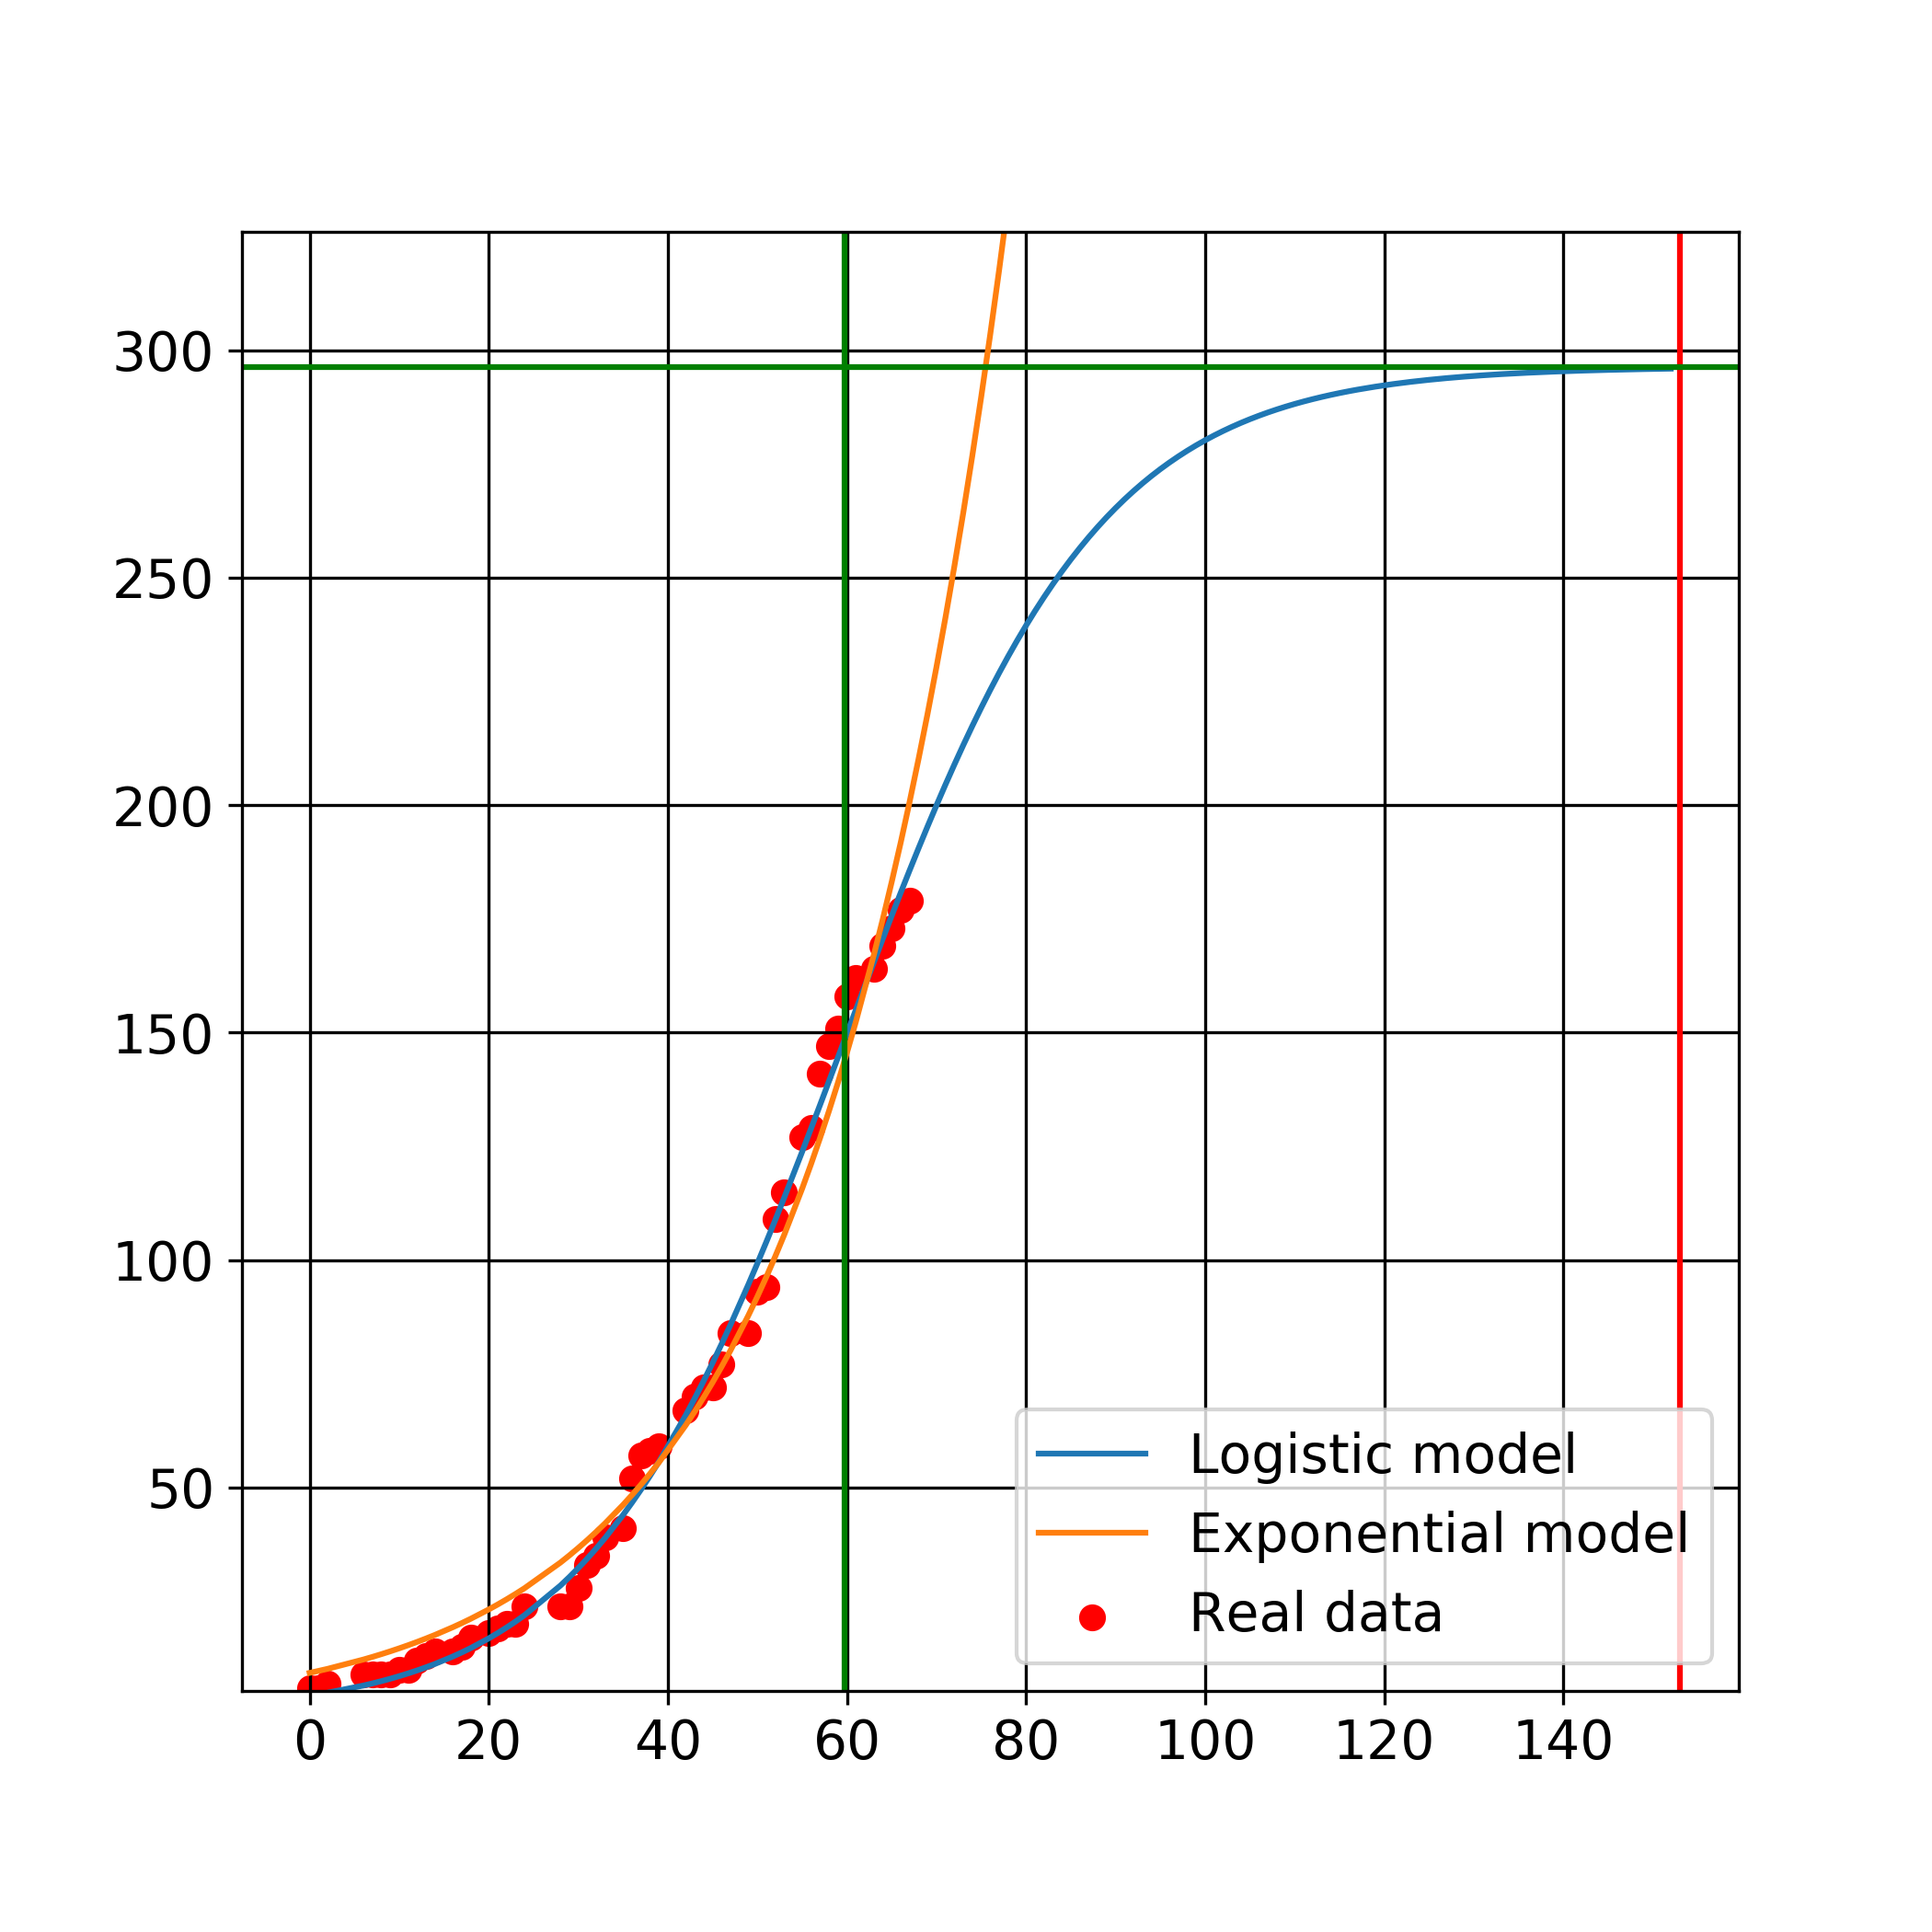

The file beside this chart, header and first rows:
; date; casos; isol; recup; dead; intern; dia; increm; recinc
0; 2020-06-12; 179.0; 67; 106.0; 3; 3; 67.0; 2.0; 0.0
1; 2020-06-11; 177.0; 65; 106.0; 3; 3; 66.0; 4.0; 0.0
2; 2020-06-10; 173.0; 60; 106.0; 3; 4; 65.0; 4.0; 3.0
3; 2020-06-09; 169.0; 59; 103.0; 3; 4; 64.0; 5.0; 3.0
4; 2020-06-08; 164.0; 57; 100.0; 3; 4; 63.0; 2.0; 5.0
5; 2020-06-06; 162.0; 61; 95.0; 3; 3; 61.0; 4.0; 2.0
6; 2020-06-05; 158.0; 59; 93.0; 3; 3; 60.0; 7.0; 1.0
7; 2020-06-04; 151.0; 54; 92.0; 2; 3; 59.0; 4.0; 5.0
8; 2020-06-03; 147.0; 55; 87.0; 2; 3; 58.0; 6.0; 8.0
9; 2020-06-02; 141.0; 57; 79.0; 2; 3; 57.0; 12.0; 5.0
10; 2020-06-01; 129.0; 51; 74.0; 2; 2; 56.0; 2.0; 8.0
11; 2020-05-31; 127.0; 57; 66.0; 2; 2; 55.0; 12.0; 0.0
12; 2020-05-29; 115.0; 45; 66.0; 2; 2; 53.0; 6.0; 2.0
13; 2020-05-28; 109.0; 40; 64.0; 2; 3; 52.0; 15.0; 7.0
14; 2020-05-27; 94.0; 33; 57.0; 2; 2; 51.0; 1.0; 0.0
15; 2020-05-26; 93.0; 33; 57.0; 2; 1; 50.0; 9.0; 5.0
16; 2020-05-25; 84.0; 29; 52.0; 2; 1; 49.0; 0.0; 1.0
17; 2020-05-23; 84.0; 28; 51.0; 2; 3; 47.0; 7.0; 0.0
18; 2020-05-22; 77.0; 22; 51.0; 2; 2; 46.0; 5.0; 24.0
19; 2020-05-21; 72.0; 42; 27.0; 2; 1; 45.0; 0.0; 1.0
20; 2020-05-20; 72.0; 43; 26.0; 2; 1; 44.0; 2.0; 1.0
21; 2020-05-19; 70.0; 42; 25.0; 2; 1; 43.0; 3.0; 1.0
22; 2020-05-18; 67.0; 39; 24.0; 2; 2; 42.0; 8.0; 0.0
23; 2020-05-15; 59.0; 31; 24.0; 2; 2; 39.0; 1.0; 6.0
24; 2020-05-14; 58.0; 36; 18.0; 2; 2; 38.0; 1.0; 0.0
25; 2020-05-13; 57.0; 35; 18.0; 2; 2; 37.0; 5.0; 1.0
26; 2020-05-12; 52.0; 31; 17.0; 2; 2; 36.0; 11.0; 0.0
27; 2020-05-11; 41.0; 20; 17.0; 1; 3; 35.0; 2.0; 0.0
28; 2020-05-09; 39.0; 20; 17.0; 1; 1; 33.0; 4.0; 0.0
29; 2020-05-08; 35.0; 16; 17.0; 1; 1; 32.0; 2.0; 4.0
30; 2020-05-07; 33.0; 18; 13.0; 1; 1; 31.0; 5.0; 0.0
31; 2020-05-06; 28.0; 13; 13.0; 1; 1; 30.0; 4.0; 0.0
32; 2020-05-05; 24.0; 9; 13.0; 1; 1; 29.0; 0.0; 0.0
33; 2020-05-04; 24.0; 9; 13.0; 1; 1; 28.0; 0.0; 1.0
34; 2020-04-30; 24.0; 10; 12.0; 0; 2; 24.0; 4.0; 4.0
35; 2020-04-29; 20.0; 10; 8.0; 0; 2; 23.0; 0.0; 0.0
36; 2020-04-28; 20.0; 10; 8.0; 0; 2; 22.0; 1.0; 0.0
37; 2020-04-27; 19.0; 9; 8.0; 0; 2; 21.0; 1.0; 0.0
38; 2020-04-26; 18.0; 7; 8.0; 0; 3; 20.0; 1.0; 0.0
39; 2020-04-24; 17.0; 0; 8.0; 0; 3; 18.0; 2.0; 0.0
40; 2020-04-23; 15.0; 0; 8.0; 0; 4; 17.0; 1.0; 0.0
41; 2020-04-22; 14.0; 3; 8.0; 0; 3; 16.0; 0.0; 0.0
42; 2020-04-20; 14.0; 2; 8.0; 0; 3; 14.0; 1.0; 2.0
43; 2020-04-19; 13.0; 0; 6.0; 0; 3; 13.0; 1.0; 0.0
44; 2020-04-18; 12.0; 0; 6.0; 0; 0; 12.0; 2.0; 0.0
45; 2020-04-17; 10.0; 1; 6.0; 0; 4; 11.0; 0.0; 0.0
46; 2020-04-16; 10.0; 1; 6.0; 0; 4; 10.0; 1.0; 0.0
47; 2020-04-15; 9.0; 3; 6.0; 0; 3; 9.0; 0.0; 0.0
48; 2020-04-14; 9.0; 0; 6.0; 0; 0; 8.0; 0.0; 1.0
49; 2020-04-13; 9.0; 0; 5.0; 0; 0; 7.0; 0.0; 0.0
50; 2020-04-12; 9.0; 0; 5.0; 0; 0; 6.0; 2.0; 0.0
51; 2020-04-08; 7.0; 0; 5.0; 0; 0; 2.0; 1.0; 0.0
52; 2020-04-07; 6.0; 0; 5.0; 0; 0; 1.0; 0.0; 0.0
53; 2020-04-06; 6.0; 0; 5.0; 0; 0; 0.0; 1.0; 2.0
